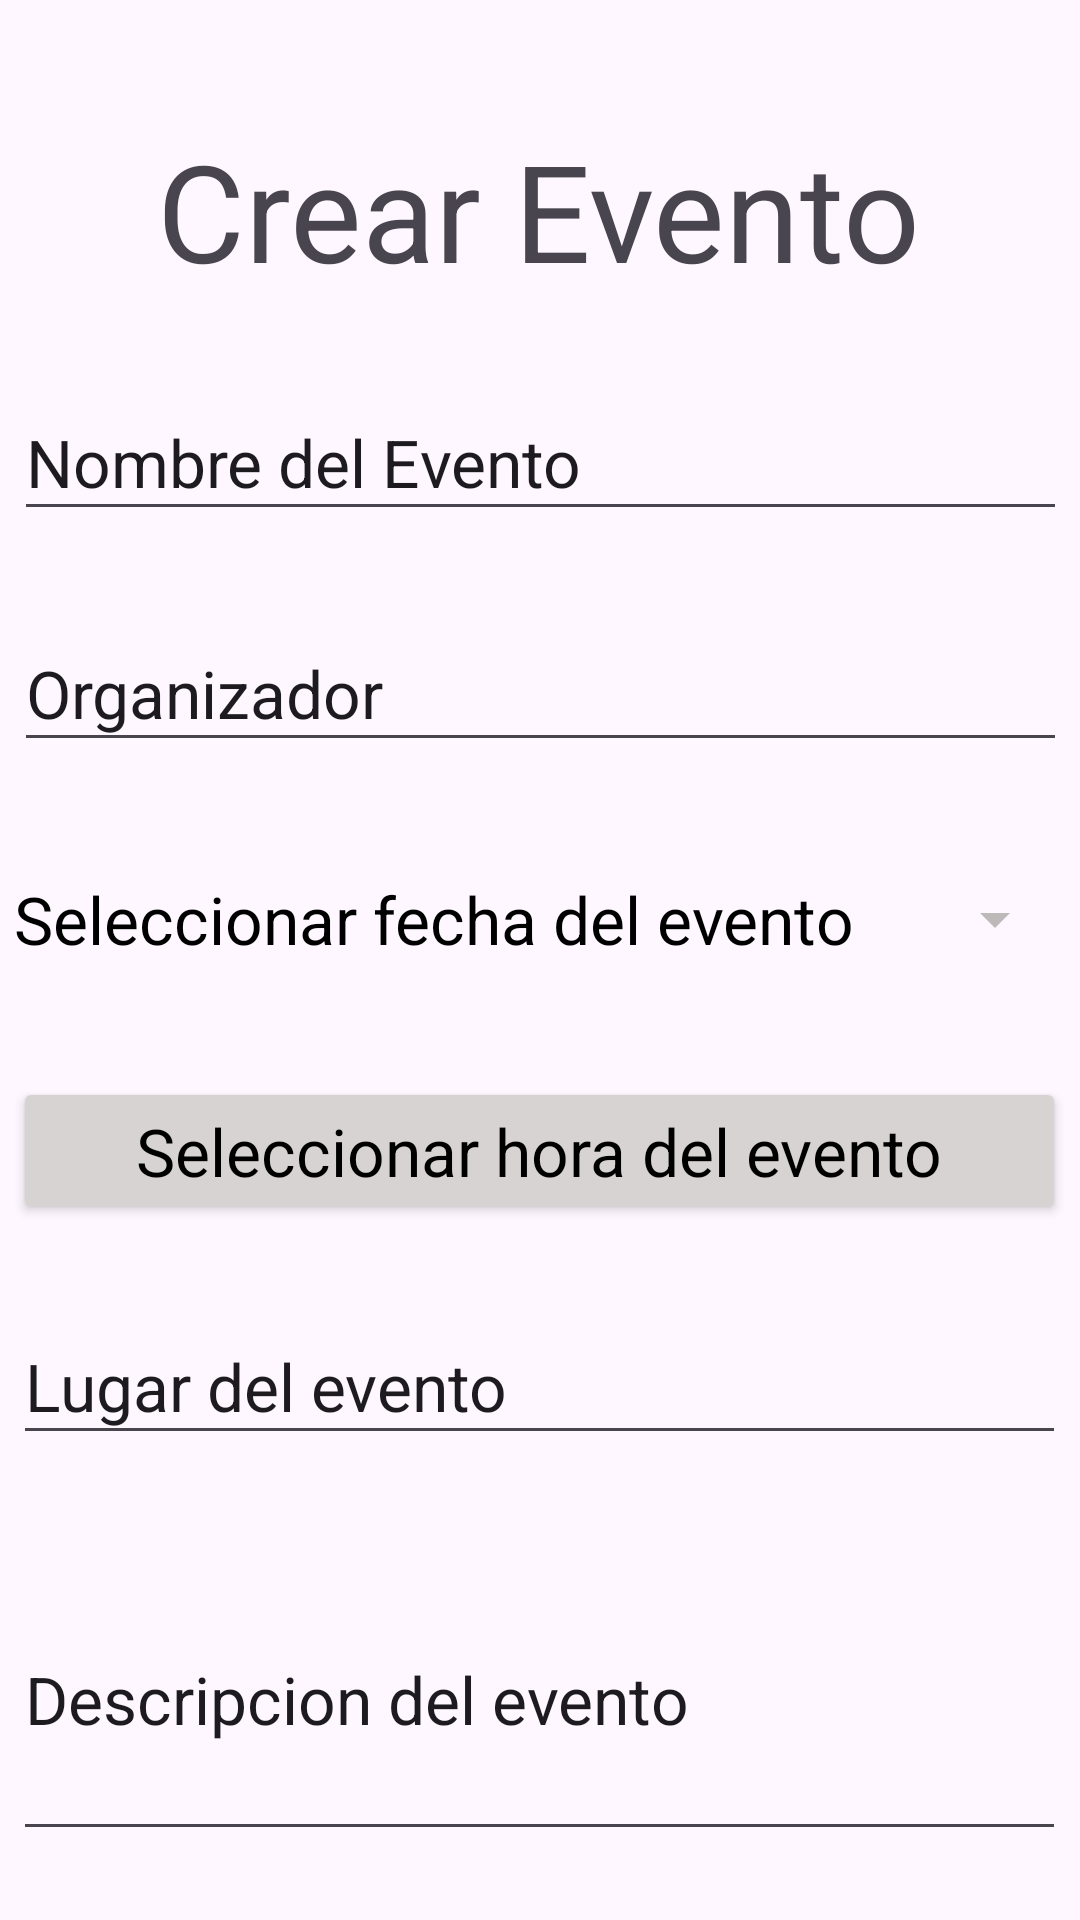

Reconstruct the res/layout file that produces this screen, plus the resources it refers to.
<!-- AndroidManifest.xml: application theme Theme.EventosPuertoMontt -->
<!-- res/layout/activity_create_event.xml -->
<?xml version="1.0" encoding="utf-8"?>
<androidx.constraintlayout.widget.ConstraintLayout xmlns:android="http://schemas.android.com/apk/res/android"
    xmlns:app="http://schemas.android.com/apk/res-auto"
    xmlns:tools="http://schemas.android.com/tools"
    android:layout_width="match_parent"
    android:layout_height="match_parent"
    tools:context=".CreateEventActivity">

    <Button
        android:id="@+id/btn_cancelarCreacion"
        android:layout_width="152dp"
        android:layout_height="60dp"
        android:layout_marginTop="22dp"
        android:layout_marginEnd="28dp"
        android:layout_marginBottom="60dp"
        android:backgroundTint="#CD0E0E"
        android:text="Cancelar"
        android:textAppearance="@style/TextAppearance.AppCompat.Large"
        android:visibility="visible"
        app:layout_constraintBottom_toBottomOf="parent"
        app:layout_constraintEnd_toEndOf="parent"
        app:layout_constraintTop_toBottomOf="@+id/descripcion_txt"
        app:layout_constraintVertical_bias="0.0" />

    <Button
        android:id="@+id/btn_guardarEventoNuevo"
        android:layout_width="152dp"
        android:layout_height="60dp"
        android:layout_marginStart="28dp"
        android:layout_marginTop="22dp"
        android:layout_marginBottom="60dp"
        android:backgroundTint="#269A06"
        android:text="Guardar"
        android:textAppearance="@style/TextAppearance.AppCompat.Large"
        android:visibility="visible"
        app:layout_constraintBottom_toBottomOf="parent"
        app:layout_constraintStart_toStartOf="parent"
        app:layout_constraintTop_toBottomOf="@+id/descripcion_txt"
        app:layout_constraintVertical_bias="0.0" />

    <EditText
        android:id="@+id/descripcion_txt"
        style="@style/Widget.AppCompat.EditText"
        android:layout_width="351dp"
        android:layout_height="104dp"
        android:layout_marginTop="28dp"
        android:ems="10"
        android:inputType="text"
        android:text="Descripcion del evento"
        android:textAppearance="@style/TextAppearance.AppCompat.Large"
        android:visibility="visible"
        app:layout_constraintEnd_toEndOf="parent"
        app:layout_constraintHorizontal_bias="0.466"
        app:layout_constraintStart_toStartOf="parent"
        app:layout_constraintTop_toBottomOf="@+id/lugar_txt" />

    <EditText
        android:id="@+id/organizador_txt"
        style="@style/Widget.AppCompat.EditText"
        android:layout_width="351dp"
        android:layout_height="49dp"
        android:layout_marginTop="28dp"
        android:ems="10"
        android:inputType="text"
        android:text="Organizador"
        android:textAppearance="@style/TextAppearance.AppCompat.Large"
        android:visibility="visible"
        app:layout_constraintEnd_toEndOf="parent"
        app:layout_constraintStart_toStartOf="parent"
        app:layout_constraintTop_toBottomOf="@+id/nombre_txt" />

    <EditText
        android:id="@+id/lugar_txt"
        style="@style/Widget.AppCompat.EditText"
        android:layout_width="351dp"
        android:layout_height="49dp"
        android:layout_marginTop="28dp"
        android:ems="10"
        android:inputType="text"
        android:text="Lugar del evento"
        android:textAppearance="@style/TextAppearance.AppCompat.Large"
        android:visibility="visible"
        app:layout_constraintEnd_toEndOf="parent"
        app:layout_constraintHorizontal_bias="0.466"
        app:layout_constraintStart_toStartOf="parent"
        app:layout_constraintTop_toBottomOf="@+id/timeButton" />

    <Button
        android:id="@+id/dateButtonDialog"
        style="?android:spinnerStyle"
        android:layout_width="351dp"
        android:layout_height="49dp"
        android:layout_marginTop="28dp"
        android:backgroundTint="#BDB9B9"
        android:ems="10"
        android:onClick="openDatePicker"
        android:text="Seleccionar fecha del evento"
        android:textAppearance="@style/TextAppearance.AppCompat.Large"
        android:textColor="@color/black"
        app:layout_constraintEnd_toEndOf="parent"
        app:layout_constraintStart_toStartOf="parent"
        app:layout_constraintTop_toBottomOf="@+id/organizador_txt" />


    <EditText
        android:id="@+id/nombre_txt"
        style="@style/Widget.AppCompat.EditText"
        android:layout_width="351dp"
        android:layout_height="49dp"
        android:layout_marginTop="28dp"
        android:ems="10"
        android:inputType="text"
        android:text="Nombre del Evento"
        android:textAppearance="@style/TextAppearance.AppCompat.Large"
        android:visibility="visible"
        app:layout_constraintEnd_toEndOf="parent"
        app:layout_constraintStart_toStartOf="parent"
        app:layout_constraintTop_toBottomOf="@+id/textView6" />

    <TextView
        android:id="@+id/textView6"
        android:layout_width="wrap_content"
        android:layout_height="wrap_content"
        android:layout_marginTop="40dp"
        android:text="Crear Evento"
        android:textAppearance="@style/TextAppearance.AppCompat.Display2"
        android:visibility="visible"
        app:layout_constraintEnd_toEndOf="parent"
        app:layout_constraintHorizontal_bias="0.496"
        app:layout_constraintStart_toStartOf="parent"
        app:layout_constraintTop_toTopOf="parent" />

    <Button
        android:id="@+id/timeButton"
        android:layout_width="351dp"
        android:layout_height="49dp"
        android:layout_marginTop="28dp"
        android:backgroundTint="#D8D3D3"
        android:ems="10"
        android:inputType="time"
        android:onClick="popTimePicker"
        android:text="Seleccionar hora del evento"
        android:textAppearance="@style/TextAppearance.AppCompat.Large"
        android:textColor="@color/black"
        android:visibility="visible"
        app:layout_constraintEnd_toEndOf="parent"
        app:layout_constraintHorizontal_bias="0.497"
        app:layout_constraintStart_toStartOf="parent"
        app:layout_constraintTop_toBottomOf="@+id/dateButtonDialog" />

</androidx.constraintlayout.widget.ConstraintLayout>
<!-- resources referenced by this layout -->
<resources>
  <style name="Theme.EventosPuertoMontt" parent="Base.Theme.EventosPuertoMontt" />
  <style name="Base.Theme.EventosPuertoMontt" parent="Theme.Material3.DayNight.NoActionBar">
          
          
      </style>
  <!-- not gathered from this repository: default colours our renderer supplied (Android Studio template values) -->
  <color name="black">#FF000000</color>
</resources>
